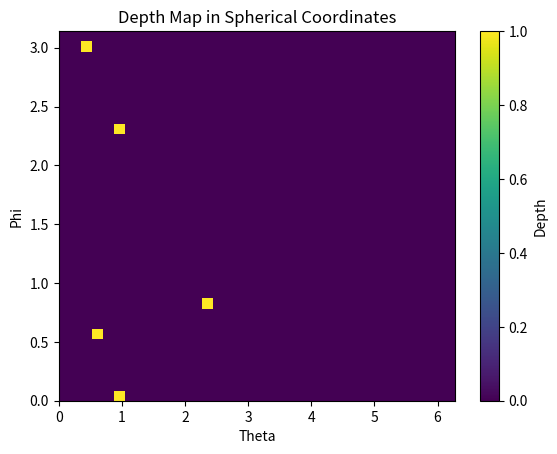

Python code for this plot:
import numpy as np
import matplotlib.pyplot as plt

# 创建一个36x36的二维数组，初始值为0
depth_array = np.zeros((36, 36))

# 定义36等分的θ和φ的取值范围
theta_vec = np.linspace(0, 2 * np.pi, 36)
phi_vec = np.linspace(0, 2 * np.pi, 36)

# 定义5个向量（示例）
vectors = np.array([[1, 2, 3],
                    [2, -1, 4],
                    [-1, -3, 2],
                    [0, 1, -1],
                    [3, 0, 2]])

# 遍历每个向量，计算对应的θ和φ索引，并在数组中对应位置加1
for vector in vectors:
    x, y, z = vector
    vector_length = np.linalg.norm(vector)
    theta = np.arccos(z / vector_length)
    phi = np.arctan2(y, x)
    
    theta_index = int(theta / (2 * np.pi) * 36)
    phi_index = int(phi / (2 * np.pi) * 36)
    
    depth_array[phi_index, theta_index] += 1

# 绘制深度图
plt.imshow(depth_array, cmap='viridis', extent=[0, 2*np.pi, 0, np.pi], aspect='auto', origin='lower')
plt.colorbar(label='Depth')
plt.title('Depth Map in Spherical Coordinates')
plt.xlabel('Theta')
plt.ylabel('Phi')

plt.show()

np.savetxt('depth_array.txt', depth_array, fmt='%d', delimiter=' ')